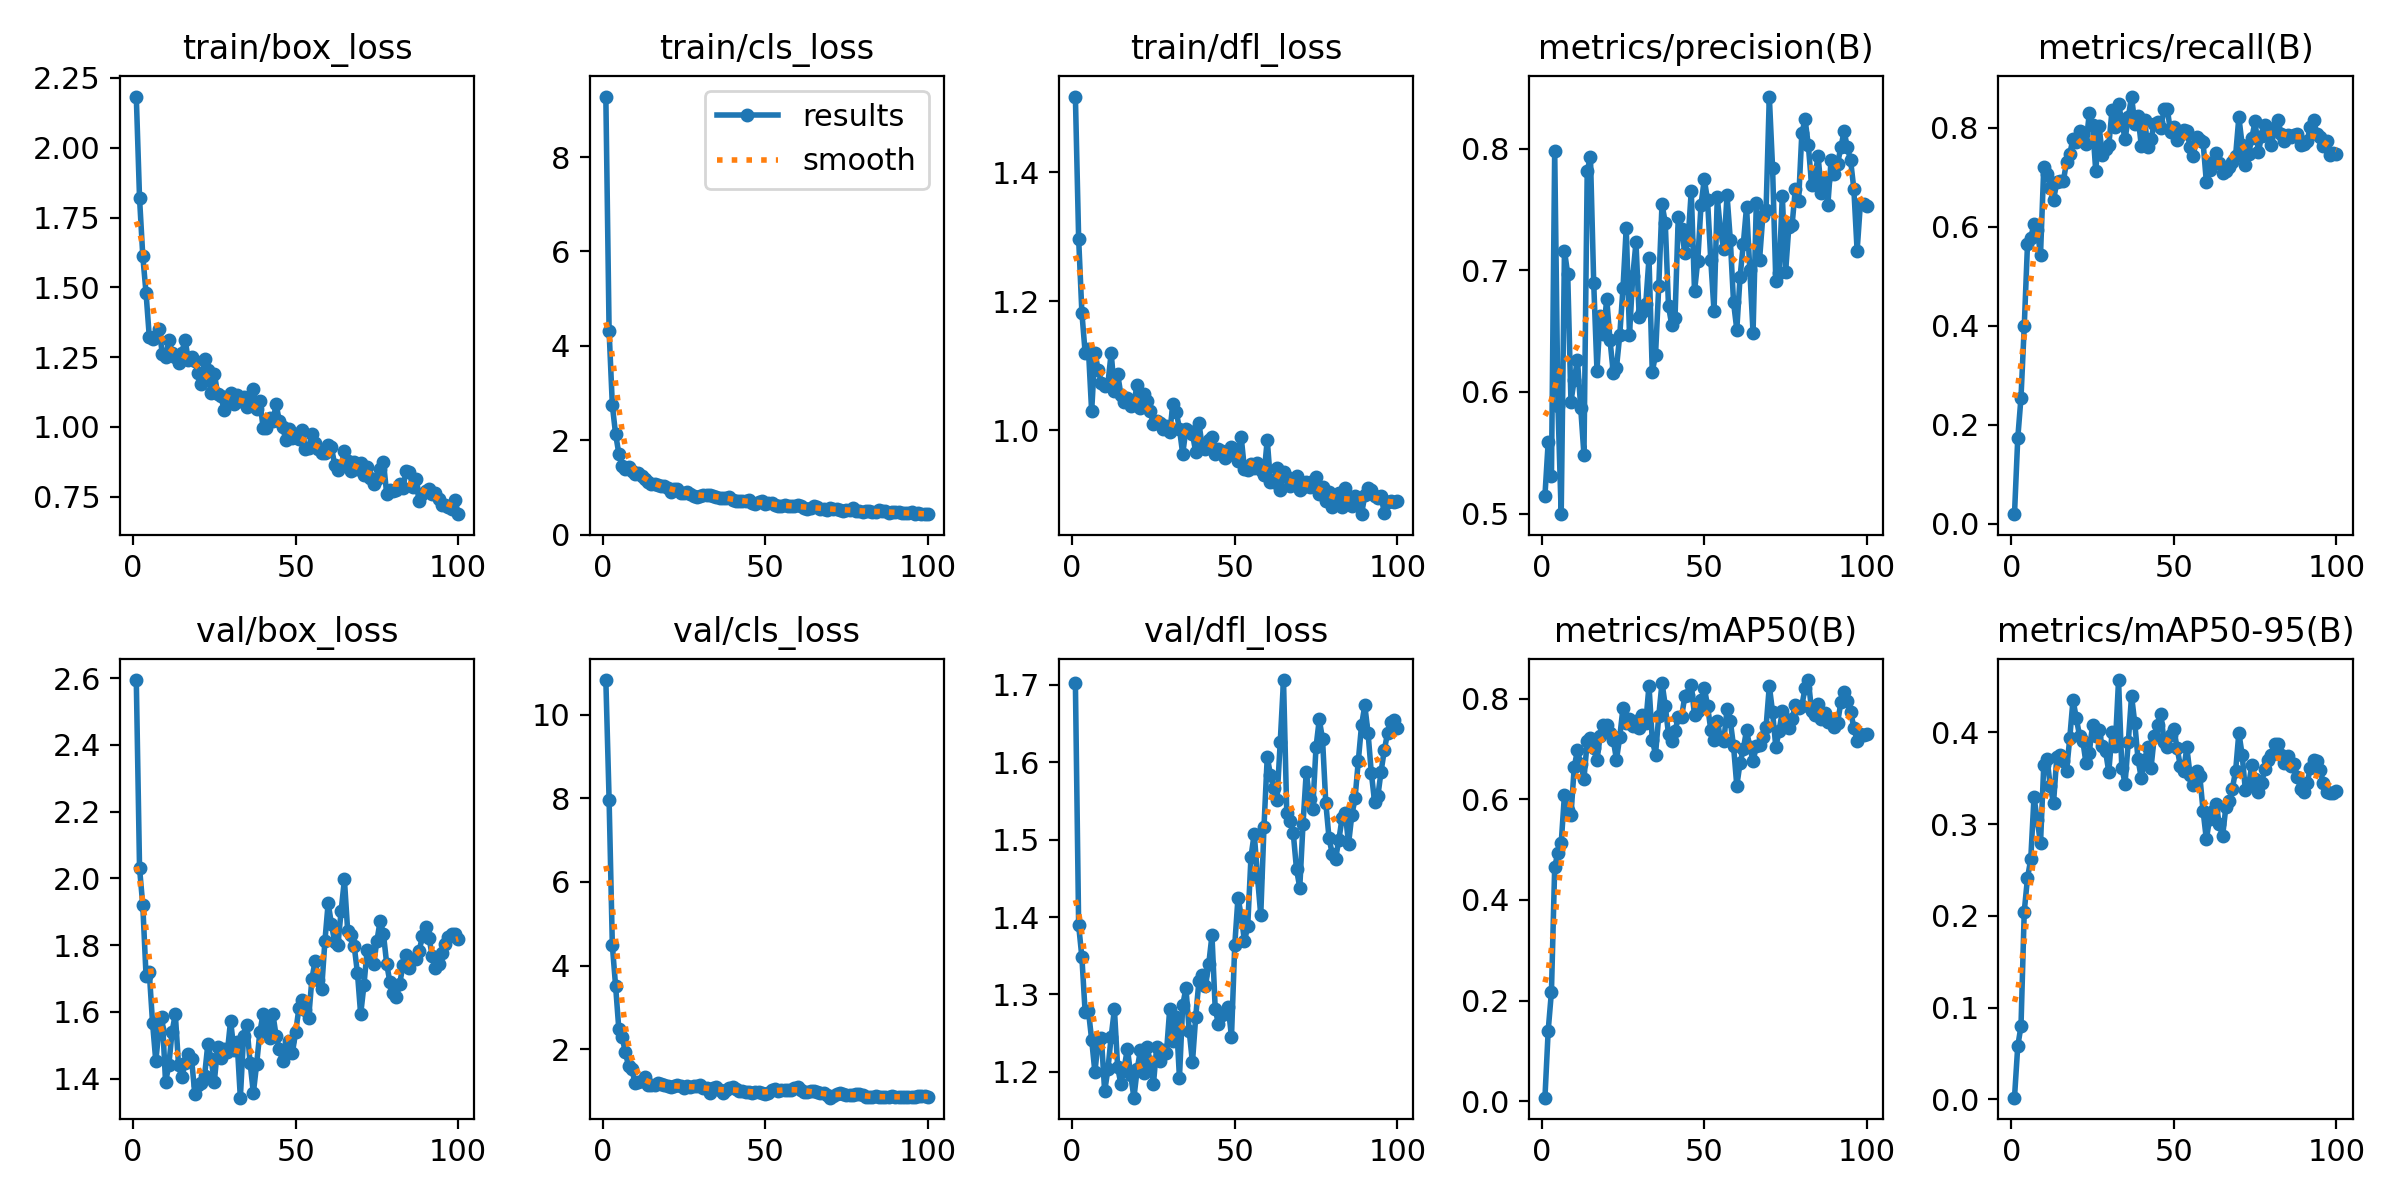

Source data for this figure (header and first rows):
epoch, time, train/box_loss, train/cls_loss, train/dfl_loss, metrics/precision(B), metrics/recall(B), metrics/mAP50(B), metrics/mAP50-95(B), val/box_loss, val/cls_loss, val/dfl_loss, lr/pg0, lr/pg1, lr/pg2
1, 7.657, 2.183, 9.28, 1.518, 0.5148, 0.01923, 0.00708, 0.00173, 2.595, 10.83, 1.703, 7.497e-05, 7.497e-05, 7.497e-05
2, 13.17, 1.82, 4.324, 1.298, 0.5589, 0.1721, 0.1405, 0.05778, 2.031, 7.969, 1.39, 0.0001567, 0.0001567, 0.0001567
3, 16.62, 1.612, 2.744, 1.182, 0.5309, 0.2546, 0.2175, 0.07968, 1.919, 4.481, 1.348, 0.0002368, 0.0002368, 0.0002368
4, 19.99, 1.48, 2.133, 1.121, 0.7983, 0.3984, 0.4655, 0.2046, 1.709, 3.514, 1.277, 0.0003152, 0.0003152, 0.0003152
5, 23.34, 1.323, 1.721, 1.127, 0.5888, 0.5648, 0.494, 0.2412, 1.719, 2.474, 1.279, 0.000392, 0.000392, 0.000392
6, 26.54, 1.314, 1.464, 1.029, 0.4996, 0.577, 0.5125, 0.2616, 1.567, 2.292, 1.242, 0.0004671, 0.0004671, 0.0004671
7, 29.55, 1.326, 1.401, 1.121, 0.716, 0.6055, 0.609, 0.3295, 1.453, 1.929, 1.2, 0.0005406, 0.0005406, 0.0005406
8, 32.36, 1.353, 1.447, 1.094, 0.697, 0.5938, 0.5792, 0.3044, 1.55, 1.595, 1.239, 0.0006125, 0.0006125, 0.0006125
9, 35.03, 1.262, 1.354, 1.074, 0.5921, 0.5429, 0.5677, 0.2791, 1.585, 1.518, 1.243, 0.0006827, 0.0006827, 0.0006827
10, 37.7, 1.249, 1.3, 1.069, 0.6101, 0.7194, 0.6631, 0.364, 1.39, 1.194, 1.175, 0.0007512, 0.0007512, 0.0007512
11, 40.28, 1.313, 1.302, 1.072, 0.6263, 0.7068, 0.6977, 0.3714, 1.44, 1.225, 1.203, 0.0007505, 0.0007505, 0.0007505
12, 43.18, 1.266, 1.249, 1.12, 0.5869, 0.6786, 0.6693, 0.3415, 1.541, 1.249, 1.245, 0.0007423, 0.0007423, 0.0007423
13, 45.91, 1.251, 1.176, 1.062, 0.5483, 0.654, 0.6406, 0.3228, 1.594, 1.331, 1.281, 0.000734, 0.000734, 0.000734
14, 48.65, 1.229, 1.13, 1.087, 0.7817, 0.6891, 0.7148, 0.3726, 1.44, 1.154, 1.206, 0.0007258, 0.0007258, 0.0007258
15, 51.38, 1.267, 1.079, 1.055, 0.7932, 0.6928, 0.721, 0.3756, 1.405, 1.143, 1.184, 0.0007175, 0.0007175, 0.0007175
16, 54.14, 1.313, 1.07, 1.044, 0.6895, 0.6912, 0.7009, 0.3688, 1.446, 1.137, 1.205, 0.0007093, 0.0007093, 0.0007093
17, 56.87, 1.24, 1.054, 1.05, 0.6176, 0.73, 0.6771, 0.3573, 1.474, 1.193, 1.23, 0.0007011, 0.0007011, 0.0007011
18, 59.57, 1.25, 1.028, 1.038, 0.6625, 0.7467, 0.7265, 0.394, 1.459, 1.177, 1.196, 0.0006928, 0.0006928, 0.0006928
19, 62.36, 1.236, 1.031, 1.044, 0.6473, 0.7777, 0.7481, 0.4356, 1.353, 1.138, 1.167, 0.0006846, 0.0006846, 0.0006846
20, 65.06, 1.193, 0.987, 1.071, 0.6766, 0.7698, 0.7483, 0.4155, 1.38, 1.13, 1.203, 0.0006763, 0.0006763, 0.0006763
21, 67.74, 1.155, 0.9061, 1.034, 0.643, 0.7938, 0.7323, 0.3965, 1.388, 1.102, 1.228, 0.0006681, 0.0006681, 0.0006681
22, 70.58, 1.245, 0.9821, 1.056, 0.616, 0.7875, 0.7181, 0.3909, 1.409, 1.124, 1.199, 0.0006598, 0.0006598, 0.0006598
23, 73.28, 1.203, 0.9689, 1.046, 0.62, 0.7664, 0.6786, 0.3662, 1.504, 1.149, 1.233, 0.0006516, 0.0006516, 0.0006516
24, 76.07, 1.121, 0.8906, 1.03, 0.6465, 0.8289, 0.7232, 0.3776, 1.46, 1.126, 1.213, 0.0006433, 0.0006433, 0.0006433
25, 78.79, 1.191, 0.8836, 1.009, 0.6853, 0.8044, 0.7816, 0.4085, 1.391, 1.071, 1.184, 0.0006351, 0.0006351, 0.0006351
26, 81.65, 1.119, 0.9179, 1.015, 0.7349, 0.7115, 0.7521, 0.3956, 1.494, 1.112, 1.232, 0.0006268, 0.0006268, 0.0006268
27, 84.33, 1.11, 0.8608, 1.011, 0.6471, 0.8039, 0.7599, 0.4023, 1.463, 1.094, 1.214, 0.0006186, 0.0006186, 0.0006186
28, 87.06, 1.062, 0.8286, 1.002, 0.695, 0.7443, 0.7459, 0.3848, 1.488, 1.113, 1.228, 0.0006103, 0.0006103, 0.0006103
29, 89.55, 1.091, 0.8055, 1.006, 0.7229, 0.757, 0.755, 0.3795, 1.479, 1.11, 1.224, 0.0006021, 0.0006021, 0.0006021
30, 92.27, 1.123, 0.8288, 0.9968, 0.6613, 0.7637, 0.7422, 0.3569, 1.574, 1.134, 1.281, 0.0005938, 0.0005938, 0.0005938
31, 95, 1.082, 0.8449, 1.041, 0.6655, 0.8358, 0.7668, 0.3999, 1.487, 1.082, 1.24, 0.0005856, 0.0005856, 0.0005856
32, 97.78, 1.114, 0.8533, 1.029, 0.6723, 0.8007, 0.7511, 0.3855, 1.511, 1.079, 1.271, 0.0005774, 0.0005774, 0.0005774
33, 100.4, 1.093, 0.8375, 1.003, 0.7099, 0.8471, 0.8259, 0.457, 1.343, 0.9596, 1.192, 0.0005691, 0.0005691, 0.0005691
34, 103.3, 1.107, 0.8297, 0.9633, 0.6168, 0.8133, 0.7185, 0.3615, 1.528, 1.065, 1.286, 0.0005609, 0.0005609, 0.0005609
35, 106, 1.072, 0.8082, 1.002, 0.63, 0.7759, 0.6888, 0.3442, 1.56, 1.097, 1.308, 0.0005526, 0.0005526, 0.0005526
36, 108.6, 1.077, 0.7744, 0.9989, 0.6869, 0.8212, 0.7651, 0.3898, 1.447, 1.016, 1.252, 0.0005444, 0.0005444, 0.0005444
37, 111.3, 1.135, 0.7832, 0.9949, 0.7544, 0.8626, 0.8316, 0.4399, 1.357, 0.9469, 1.212, 0.0005361, 0.0005361, 0.0005361
38, 114.1, 1.066, 0.7729, 0.9663, 0.7391, 0.8071, 0.786, 0.4098, 1.443, 1.016, 1.271, 0.0005279, 0.0005279, 0.0005279
39, 116.8, 1.094, 0.8082, 1.011, 0.6704, 0.823, 0.7288, 0.3704, 1.539, 1.071, 1.318, 0.0005196, 0.0005196, 0.0005196
40, 119.5, 0.9973, 0.7495, 0.9742, 0.655, 0.7625, 0.7154, 0.3499, 1.595, 1.094, 1.325, 0.0005114, 0.0005114, 0.0005114
41, 122.2, 0.9965, 0.7268, 0.9706, 0.6611, 0.816, 0.7353, 0.3698, 1.562, 1.041, 1.311, 0.0005031, 0.0005031, 0.0005031
42, 124.9, 1.032, 0.722, 0.9854, 0.7437, 0.7604, 0.7625, 0.3845, 1.522, 0.993, 1.339, 0.0004949, 0.0004949, 0.0004949
43, 127.5, 1.02, 0.7099, 0.9899, 0.7338, 0.7767, 0.7625, 0.3616, 1.594, 1.013, 1.376, 0.0004866, 0.0004866, 0.0004866
44, 130.2, 1.081, 0.7137, 0.9636, 0.7143, 0.808, 0.8041, 0.3958, 1.529, 0.9766, 1.281, 0.0004784, 0.0004784, 0.0004784
45, 132.9, 1.021, 0.7399, 0.971, 0.7246, 0.8104, 0.8062, 0.4085, 1.489, 0.9823, 1.261, 0.0004701, 0.0004701, 0.0004701
46, 135.6, 0.9999, 0.6795, 0.9674, 0.7652, 0.7987, 0.8263, 0.4205, 1.453, 0.9646, 1.274, 0.0004619, 0.0004619, 0.0004619
47, 138.3, 0.9526, 0.6619, 0.9569, 0.6826, 0.8367, 0.7675, 0.3896, 1.477, 0.9699, 1.278, 0.0004537, 0.0004537, 0.0004537
48, 141, 0.9916, 0.6981, 0.9619, 0.708, 0.8375, 0.7749, 0.3841, 1.513, 0.9839, 1.284, 0.0004454, 0.0004454, 0.0004454
49, 143.7, 0.9617, 0.7128, 0.9748, 0.7537, 0.7902, 0.7962, 0.3969, 1.478, 0.9442, 1.245, 0.0004372, 0.0004372, 0.0004372
50, 146.4, 0.9766, 0.6505, 0.9705, 0.7748, 0.8021, 0.8214, 0.404, 1.538, 0.9394, 1.363, 0.0004289, 0.0004289, 0.0004289
51, 149.1, 0.9558, 0.6812, 0.9526, 0.7577, 0.7752, 0.786, 0.3829, 1.611, 0.9659, 1.425, 0.0004207, 0.0004207, 0.0004207
52, 151.8, 0.9907, 0.6793, 0.989, 0.7084, 0.785, 0.7378, 0.3634, 1.636, 1.028, 1.402, 0.0004124, 0.0004124, 0.0004124
53, 154.6, 0.9204, 0.6229, 0.9393, 0.6663, 0.7952, 0.7177, 0.3584, 1.606, 1.048, 1.369, 0.0004042, 0.0004042, 0.0004042
54, 157.3, 0.9255, 0.6036, 0.9388, 0.76, 0.7922, 0.7556, 0.3835, 1.581, 1.001, 1.388, 0.0003959, 0.0003959, 0.0003959
55, 160.1, 0.9743, 0.6138, 0.9472, 0.7322, 0.7615, 0.7203, 0.3535, 1.698, 1.03, 1.478, 0.0003877, 0.0003877, 0.0003877
56, 162.8, 0.9434, 0.6308, 0.9411, 0.7175, 0.7435, 0.7158, 0.3425, 1.754, 1.034, 1.508, 0.0003794, 0.0003794, 0.0003794
57, 165.5, 0.9209, 0.6164, 0.949, 0.7616, 0.7815, 0.7787, 0.3575, 1.695, 1.028, 1.452, 0.0003712, 0.0003712, 0.0003712
58, 168.3, 0.9071, 0.605, 0.9389, 0.7252, 0.7741, 0.7554, 0.3519, 1.668, 1.019, 1.402, 0.0003629, 0.0003629, 0.0003629
59, 171.1, 0.9073, 0.6222, 0.9303, 0.6736, 0.7702, 0.7053, 0.3144, 1.812, 1.079, 1.517, 0.0003547, 0.0003547, 0.0003547
60, 173.9, 0.9347, 0.6272, 0.9855, 0.6513, 0.6902, 0.6268, 0.2835, 1.926, 1.091, 1.607, 0.0003464, 0.0003464, 0.0003464
... 40 more rows
